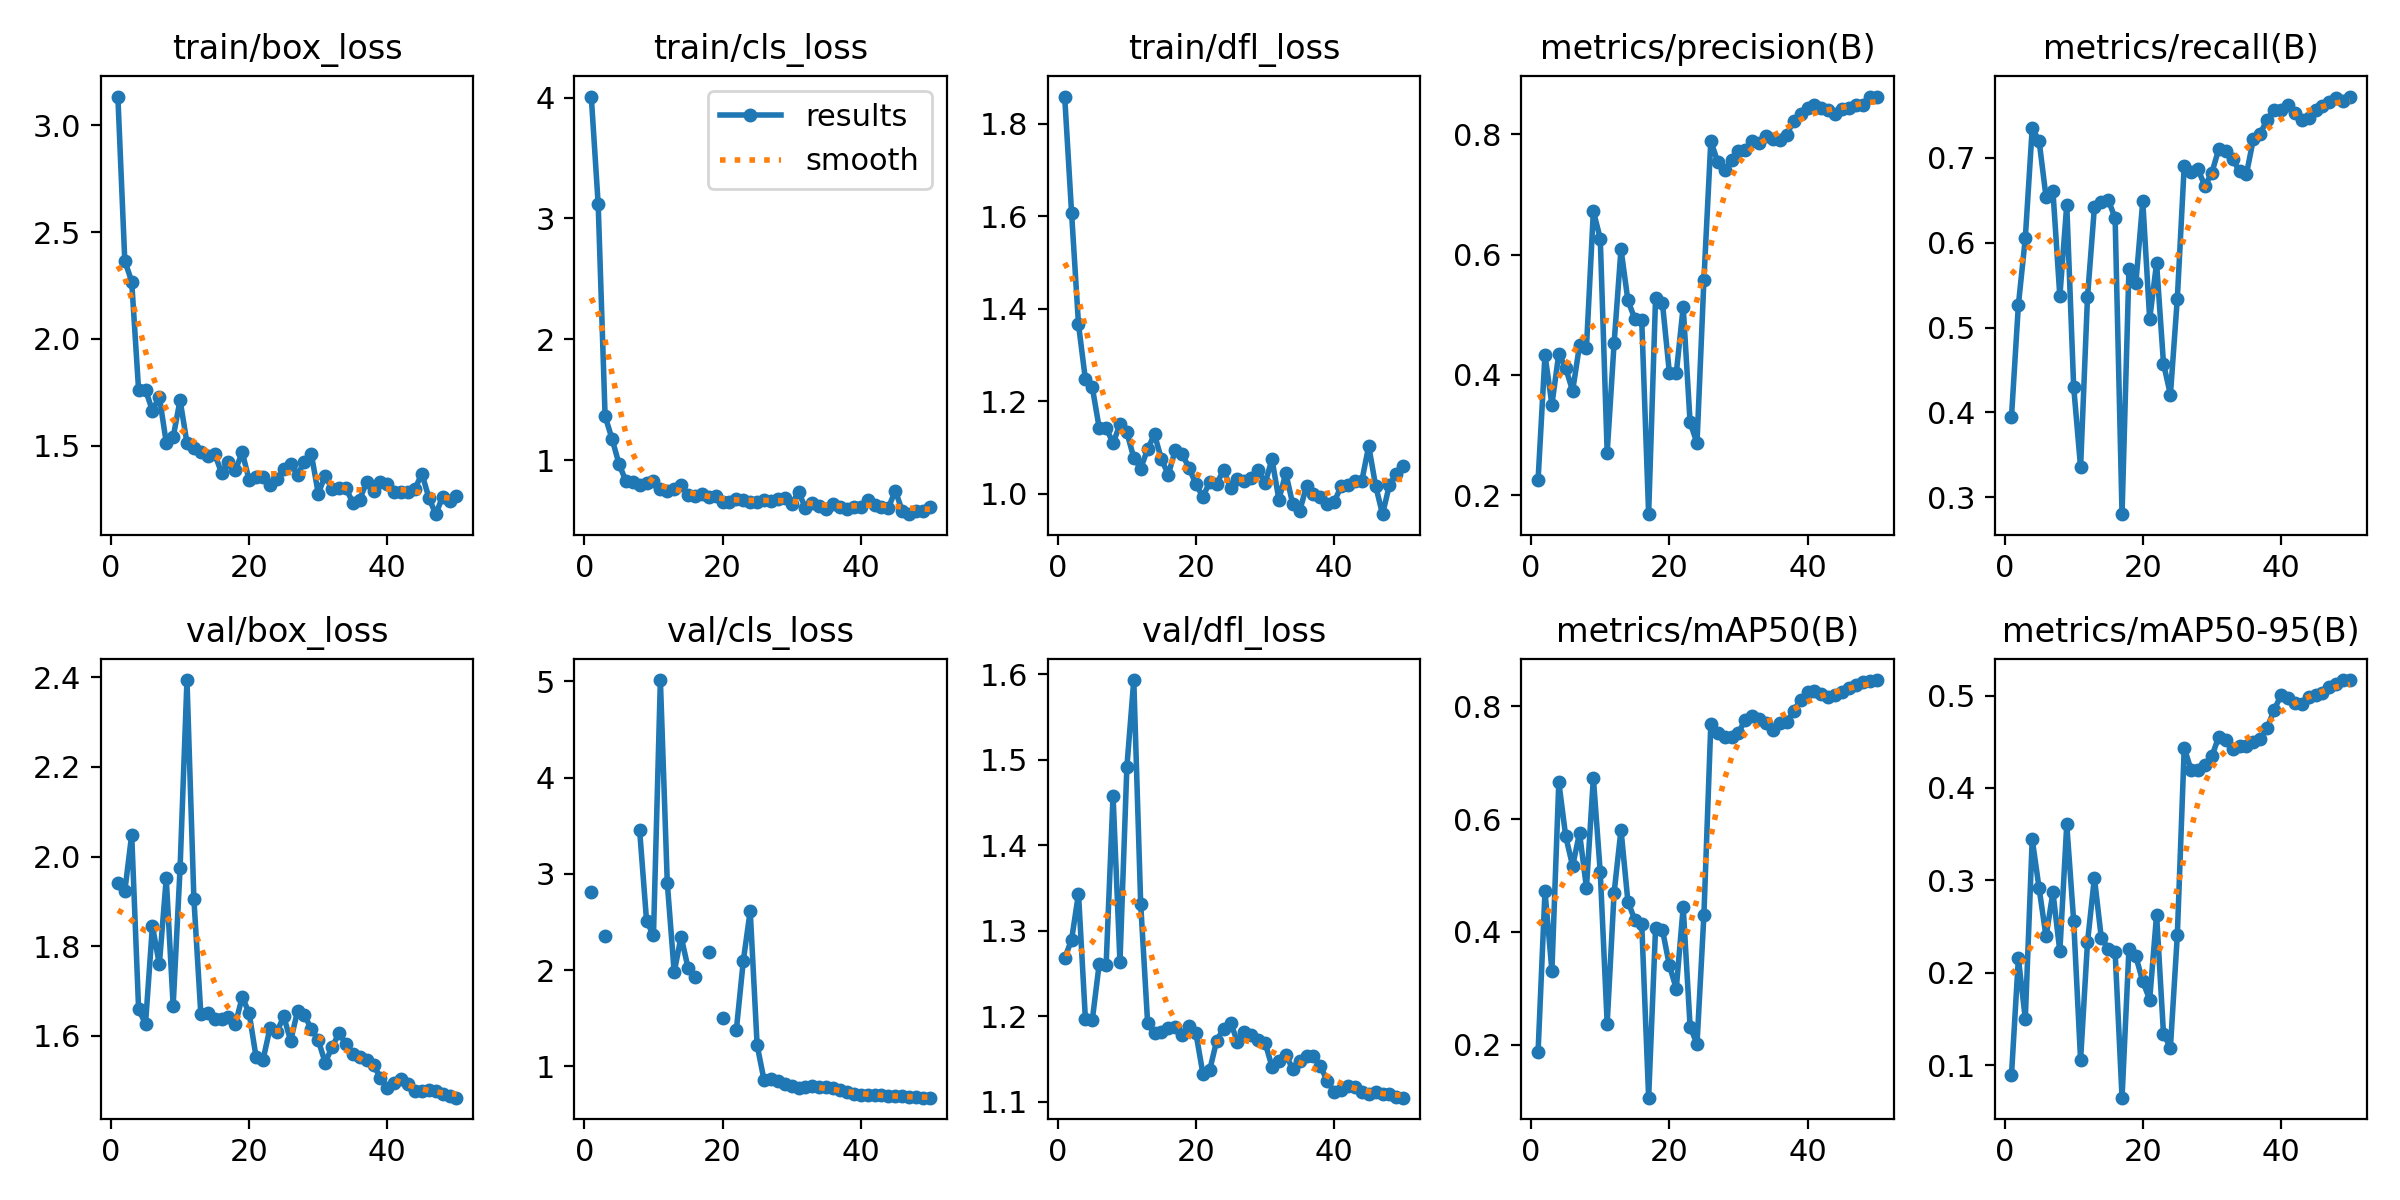

The table this chart was drawn from, first rows:
epoch, time, train/box_loss, train/cls_loss, train/dfl_loss, metrics/precision(B), metrics/recall(B), metrics/mAP50(B), metrics/mAP50-95(B), val/box_loss, val/cls_loss, val/dfl_loss, lr/pg0, lr/pg1, lr/pg2
1, 3.212, 3.134, 4.009, 1.859, 0.2256, 0.3947, 0.1874, 0.0893, 1.94, 2.812, 1.268, 6e-05, 6e-05, 6e-05
2, 6.562, 2.366, 3.117, 1.607, 0.4333, 0.5266, 0.4721, 0.2159, 1.923, inf, 1.289, 0.0001372, 0.0001372, 0.0001372
3, 8.297, 2.269, 1.363, 1.366, 0.3506, 0.605, 0.3311, 0.1504, 2.049, 2.354, 1.343, 0.0002113, 0.0002113, 0.0002113
4, 9.88, 1.761, 1.179, 1.247, 0.4353, 0.7345, 0.6656, 0.3446, 1.66, inf, 1.196, 0.0002822, 0.0002822, 0.0002822
5, 11.52, 1.763, 0.971, 1.23, 0.4113, 0.7197, 0.5696, 0.2915, 1.627, inf, 1.196, 0.0003499, 0.0003499, 0.0003499
6, 13.16, 1.664, 0.8286, 1.142, 0.3735, 0.6536, 0.517, 0.2393, 1.845, inf, 1.261, 0.0004145, 0.0004145, 0.0004145
7, 14.78, 1.73, 0.8193, 1.143, 0.4494, 0.6607, 0.5754, 0.2871, 1.76, inf, 1.26, 0.0004758, 0.0004758, 0.0004758
8, 16.34, 1.515, 0.7915, 1.109, 0.4453, 0.5366, 0.4784, 0.2232, 1.951, 3.451, 1.458, 0.0005341, 0.0005341, 0.0005341
9, 17.91, 1.54, 0.8093, 1.15, 0.6724, 0.6445, 0.673, 0.3605, 1.668, 2.513, 1.263, 0.0005891, 0.0005891, 0.0005891
10, 19.7, 1.714, 0.8297, 1.133, 0.6267, 0.4303, 0.5058, 0.2562, 1.973, 2.36, 1.491, 0.000641, 0.000641, 0.000641
11, 21.35, 1.513, 0.7613, 1.078, 0.2709, 0.3354, 0.2376, 0.1058, 2.393, 5.013, 1.593, 0.0006897, 0.0006897, 0.0006897
12, 23.91, 1.488, 0.7458, 1.054, 0.4523, 0.5356, 0.4691, 0.2329, 1.906, 2.906, 1.332, 0.0007353, 0.0007353, 0.0007353
13, 26.51, 1.473, 0.7613, 1.097, 0.6091, 0.6413, 0.5812, 0.3028, 1.65, 1.978, 1.192, 0.0007776, 0.0007776, 0.0007776
14, 29.16, 1.454, 0.7951, 1.128, 0.524, 0.6479, 0.4539, 0.2377, 1.651, 2.348, 1.18, 0.0008169, 0.0008169, 0.0008169
15, 31.95, 1.463, 0.7093, 1.074, 0.4932, 0.6505, 0.4213, 0.2262, 1.637, 2.023, 1.181, 0.0008529, 0.0008529, 0.0008529
16, 34.59, 1.374, 0.7043, 1.041, 0.4914, 0.6287, 0.4146, 0.2225, 1.637, 1.932, 1.187, 0.0008858, 0.0008858, 0.0008858
17, 37.11, 1.425, 0.7196, 1.094, 0.1685, 0.2803, 0.1061, 0.065, 1.642, inf, 1.187, 0.0009155, 0.0009155, 0.0009155
18, 39.82, 1.387, 0.6952, 1.086, 0.5273, 0.5687, 0.4063, 0.2256, 1.626, 2.183, 1.177, 0.000942, 0.000942, 0.000942
19, 42.24, 1.469, 0.7033, 1.055, 0.5192, 0.5522, 0.4036, 0.2178, 1.687, inf, 1.188, 0.0009654, 0.0009654, 0.0009654
20, 44.81, 1.339, 0.6553, 1.021, 0.4037, 0.6487, 0.3407, 0.1908, 1.651, 1.507, 1.18, 0.0009856, 0.0009856, 0.0009856
21, 47.5, 1.352, 0.6507, 0.9933, 0.4029, 0.5101, 0.2994, 0.1711, 1.553, inf, 1.133, 0.001003, 0.001003, 0.001003
22, 50.16, 1.353, 0.6755, 1.026, 0.5132, 0.5758, 0.4441, 0.2629, 1.546, 1.382, 1.137, 0.001017, 0.001017, 0.001017
23, 52.77, 1.315, 0.6691, 1.021, 0.321, 0.4576, 0.2322, 0.1339, 1.617, 2.095, 1.171, 0.001027, 0.001027, 0.001027
24, 55.4, 1.344, 0.6566, 1.052, 0.2867, 0.4209, 0.2011, 0.1193, 1.609, 2.616, 1.185, 0.001035, 0.001035, 0.001035
25, 58.37, 1.39, 0.6572, 1.012, 0.5583, 0.534, 0.4305, 0.2407, 1.644, 1.221, 1.192, 0.001039, 0.001039, 0.001039
26, 61.11, 1.417, 0.6748, 1.031, 0.7893, 0.6905, 0.7694, 0.4434, 1.589, 0.8569, 1.17, 0.00101, 0.00101, 0.00101
27, 65.03, 1.364, 0.6591, 1.027, 0.7538, 0.6831, 0.7519, 0.4193, 1.655, 0.8633, 1.181, 0.0009704, 0.0009704, 0.0009704
28, 67.68, 1.426, 0.6793, 1.033, 0.74, 0.6862, 0.7453, 0.419, 1.646, 0.8492, 1.177, 0.0009308, 0.0009308, 0.0009308
29, 70.35, 1.46, 0.6881, 1.05, 0.7568, 0.6664, 0.7463, 0.4254, 1.616, 0.8155, 1.172, 0.0008912, 0.0008912, 0.0008912
30, 73.08, 1.276, 0.639, 1.023, 0.7728, 0.6824, 0.7537, 0.4343, 1.59, 0.7958, 1.169, 0.0008516, 0.0008516, 0.0008516
31, 75.52, 1.361, 0.7349, 1.075, 0.7748, 0.71, 0.7764, 0.4555, 1.54, 0.7714, 1.141, 0.000812, 0.000812, 0.000812
32, 77.2, 1.297, 0.606, 0.9873, 0.7889, 0.7077, 0.7833, 0.4523, 1.575, 0.7891, 1.147, 0.0007724, 0.0007724, 0.0007724
33, 78.75, 1.301, 0.6466, 1.045, 0.7852, 0.6986, 0.7769, 0.4421, 1.606, 0.793, 1.155, 0.0007328, 0.0007328, 0.0007328
34, 80.32, 1.301, 0.6229, 0.9779, 0.7976, 0.6837, 0.7707, 0.4458, 1.583, 0.7826, 1.138, 0.0006932, 0.0006932, 0.0006932
35, 81.89, 1.235, 0.5961, 0.962, 0.7921, 0.6805, 0.7583, 0.4449, 1.561, 0.7898, 1.147, 0.0006536, 0.0006536, 0.0006536
36, 83.41, 1.249, 0.6342, 1.016, 0.7913, 0.7217, 0.7711, 0.4502, 1.552, 0.7725, 1.153, 0.000614, 0.000614, 0.000614
37, 84.98, 1.331, 0.6169, 0.999, 0.7997, 0.7282, 0.7721, 0.4525, 1.547, 0.7558, 1.154, 0.0005744, 0.0005744, 0.0005744
38, 86.55, 1.288, 0.5969, 0.9932, 0.8231, 0.7447, 0.792, 0.4649, 1.535, 0.7331, 1.141, 0.0005348, 0.0005348, 0.0005348
39, 88.19, 1.33, 0.611, 0.9778, 0.8337, 0.7563, 0.8122, 0.484, 1.507, 0.7118, 1.124, 0.0004952, 0.0004952, 0.0004952
40, 89.9, 1.322, 0.6109, 0.9822, 0.8446, 0.7556, 0.8252, 0.5004, 1.485, 0.6982, 1.111, 0.0004556, 0.0004556, 0.0004556
41, 101, 1.283, 0.6684, 1.016, 0.8484, 0.7615, 0.8279, 0.4973, 1.495, 0.6976, 1.113, 0.000416, 0.000416, 0.000416
42, 102.3, 1.284, 0.6309, 1.02, 0.8435, 0.7525, 0.822, 0.4916, 1.504, 0.7045, 1.118, 0.0003764, 0.0003764, 0.0003764
43, 103.5, 1.282, 0.6142, 1.027, 0.8409, 0.744, 0.8171, 0.4913, 1.493, 0.7012, 1.117, 0.0003368, 0.0003368, 0.0003368
44, 104.8, 1.3, 0.6066, 1.028, 0.8347, 0.7469, 0.8198, 0.498, 1.477, 0.6927, 1.111, 0.0002972, 0.0002972, 0.0002972
45, 106, 1.369, 0.7476, 1.103, 0.8426, 0.7561, 0.8257, 0.5002, 1.476, 0.6892, 1.109, 0.0002576, 0.0002576, 0.0002576
46, 107.2, 1.257, 0.582, 1.017, 0.8436, 0.7609, 0.8322, 0.5028, 1.481, 0.6871, 1.111, 0.000218, 0.000218, 0.000218
47, 108.6, 1.18, 0.5536, 0.9558, 0.8495, 0.766, 0.8378, 0.5094, 1.477, 0.683, 1.109, 0.0001784, 0.0001784, 0.0001784
48, 110.1, 1.262, 0.5766, 1.019, 0.8481, 0.7705, 0.8428, 0.5128, 1.472, 0.6781, 1.108, 0.0001388, 0.0001388, 0.0001388
49, 111.5, 1.241, 0.5809, 1.044, 0.8617, 0.7664, 0.8451, 0.5167, 1.466, 0.6748, 1.106, 9.92e-05, 9.92e-05, 9.92e-05
50, 112.8, 1.265, 0.6094, 1.06, 0.8629, 0.7719, 0.8467, 0.5165, 1.462, 0.6744, 1.105, 5.96e-05, 5.96e-05, 5.96e-05
